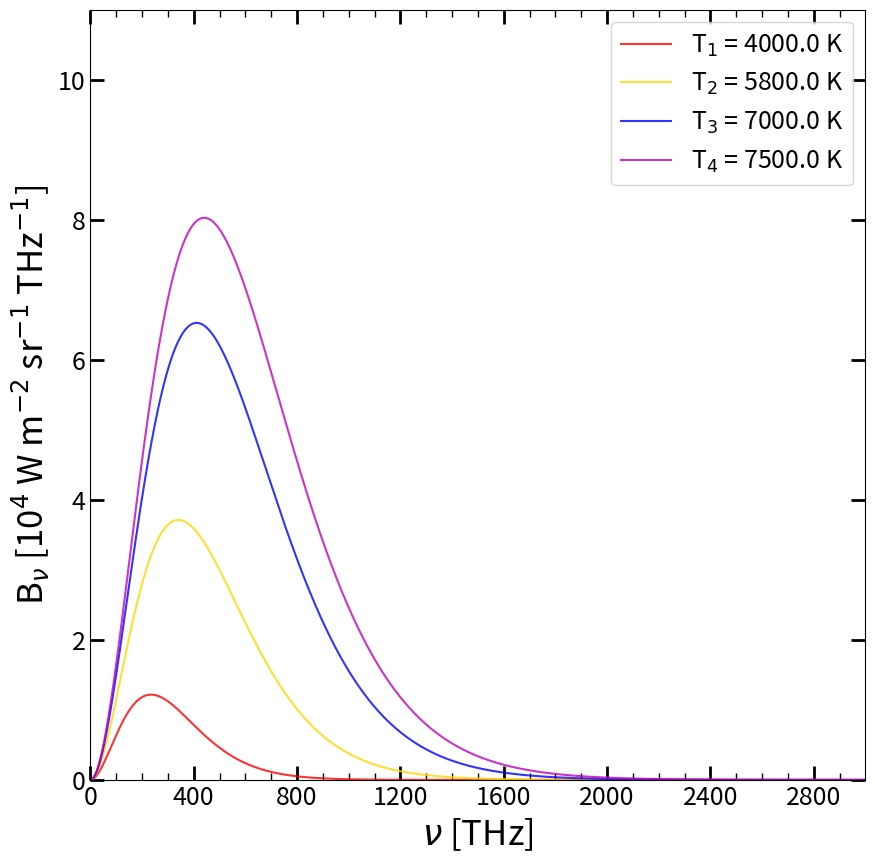

This figure's Python source:
import numpy as np
import matplotlib.pyplot as plt

#Physical constants
h = 6.626e-34
c = 2.99e+8
k = 1.38e-23

#Planck function
def Bnu(nu,t0):
    a0 = 2.0*h/(c**2)
    b0 = h*nu/(k*t0)
    return (a0*nu**3)*(np.exp(b0)-1)**-1
nu = np.arange(1e13,3e16,1e12)

#FIGURE1
fig1 = plt.figure(figsize=(10,10))
#fmt = FormatStrFormatter('%.3f')
major_ticks = np.arange(0,3000,400)
minor_ticks = np.arange(0,3000,100)
#major_ticks2 = np.arange(0,20,2)
#minor_ticks2 = np.arange(0,20,1)

#Temperatures of Blackbodies
t1 = 4000
t2 = 5800 #Temperature of the Sun
t3 = 7000
t4 = 7500

ax = fig1.add_subplot(1,1,1)
ax.plot(1e-12*nu,1e12*1e-4*Bnu(nu,t1),c='r',alpha=0.8,label='T$_{1}$ = %.1f K' %(t1))
ax.plot(1e-12*nu,1e12*1e-4*Bnu(nu,t2),c='gold',alpha=0.8,label='T$_{2}$ = %.1f K' %(t2))
ax.plot(1e-12*nu,1e12*1e-4*Bnu(nu,t3),c='b',alpha=0.8,label='T$_{3}$ = %.1f K' %(t3))
ax.plot(1e-12*nu,1e12*1e-4*Bnu(nu,t4),c='m',alpha=0.8,label='T$_{4}$ = %.1f K' %(t4))
ax.tick_params(which='major',direction='in',top=True,right=True,width=2,length=10,labelsize=18)
ax.tick_params(which='minor',direction='in',top=True,right=True,width=1,length=5,labelsize=18)
ax.set_xticks(major_ticks)
ax.set_xticks(minor_ticks, minor=True)
#ax.set_yticks(major_ticks2)
#ax.set_yticks(minor_ticks2, minor=True)
plt.xlabel('$\\nu$ [THz]',fontsize=25)
plt.ylabel('B$_{\\nu}$ [10$^{4}$ W m$^{-2}$ sr$^{-1}$ THz$^{-1}$]',fontsize=25)
plt.xlim(0,3000)
plt.ylim(0,11)
ax.legend(scatterpoints=1,loc='upper right',fontsize=18,columnspacing=1.0)

plt.show()
